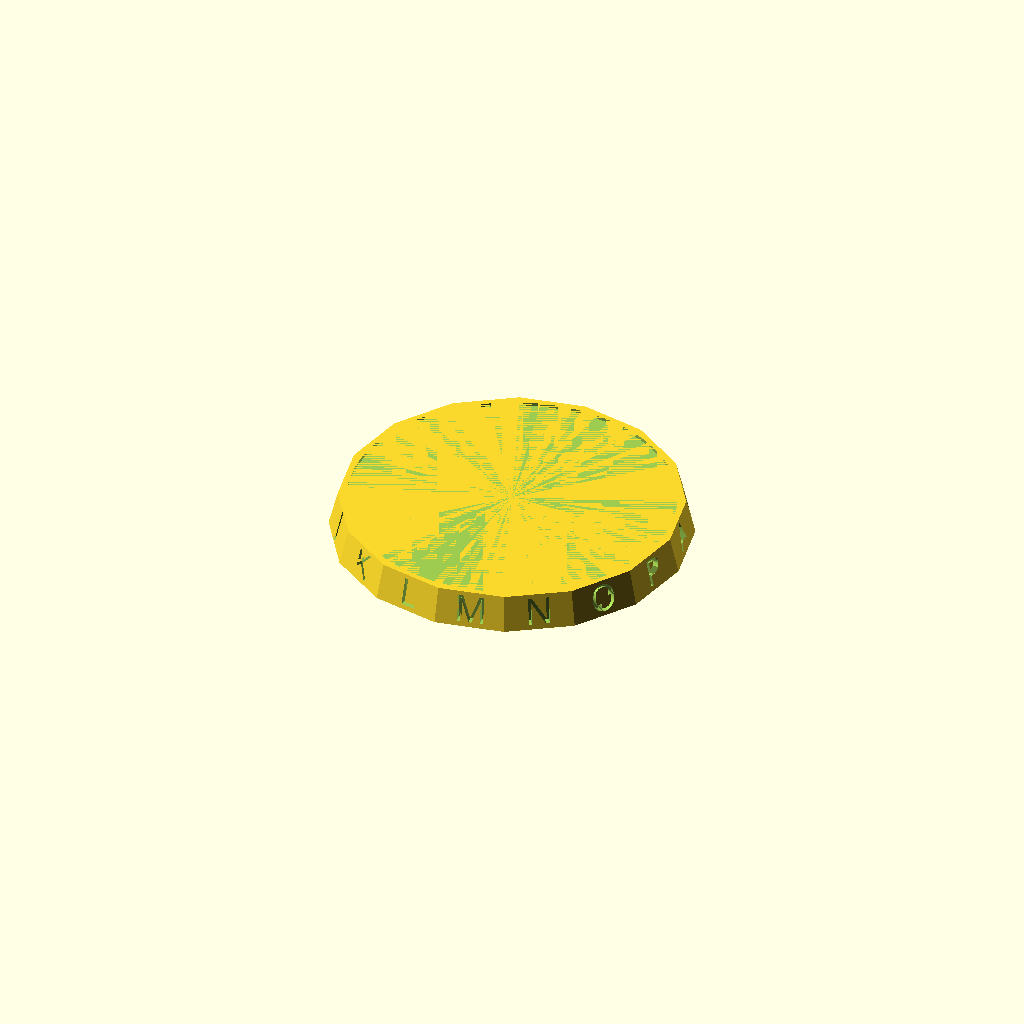
Cell 1 — every parameter at its default value.
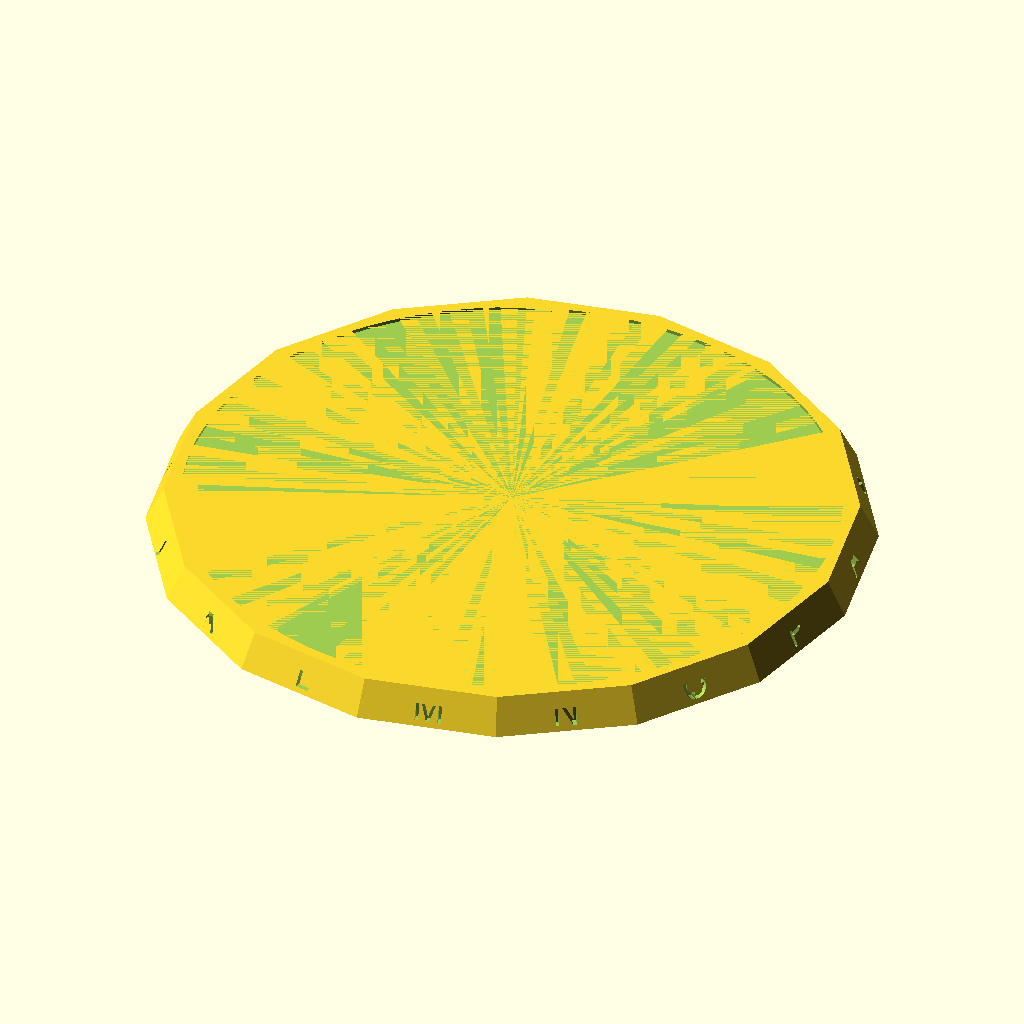
Cell 2 — inch set to 50.8, the other parameters unchanged.
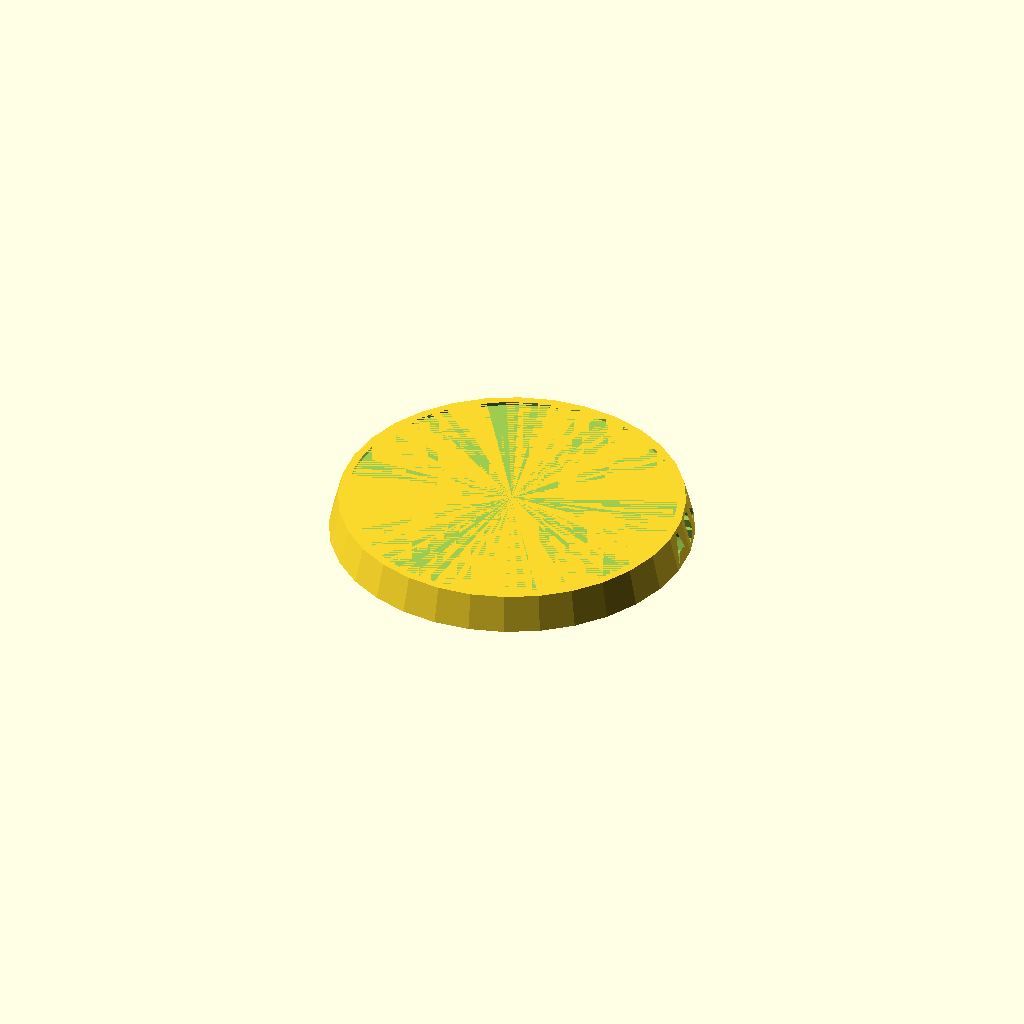
Cell 3 — sides set to 32, the other parameters unchanged.
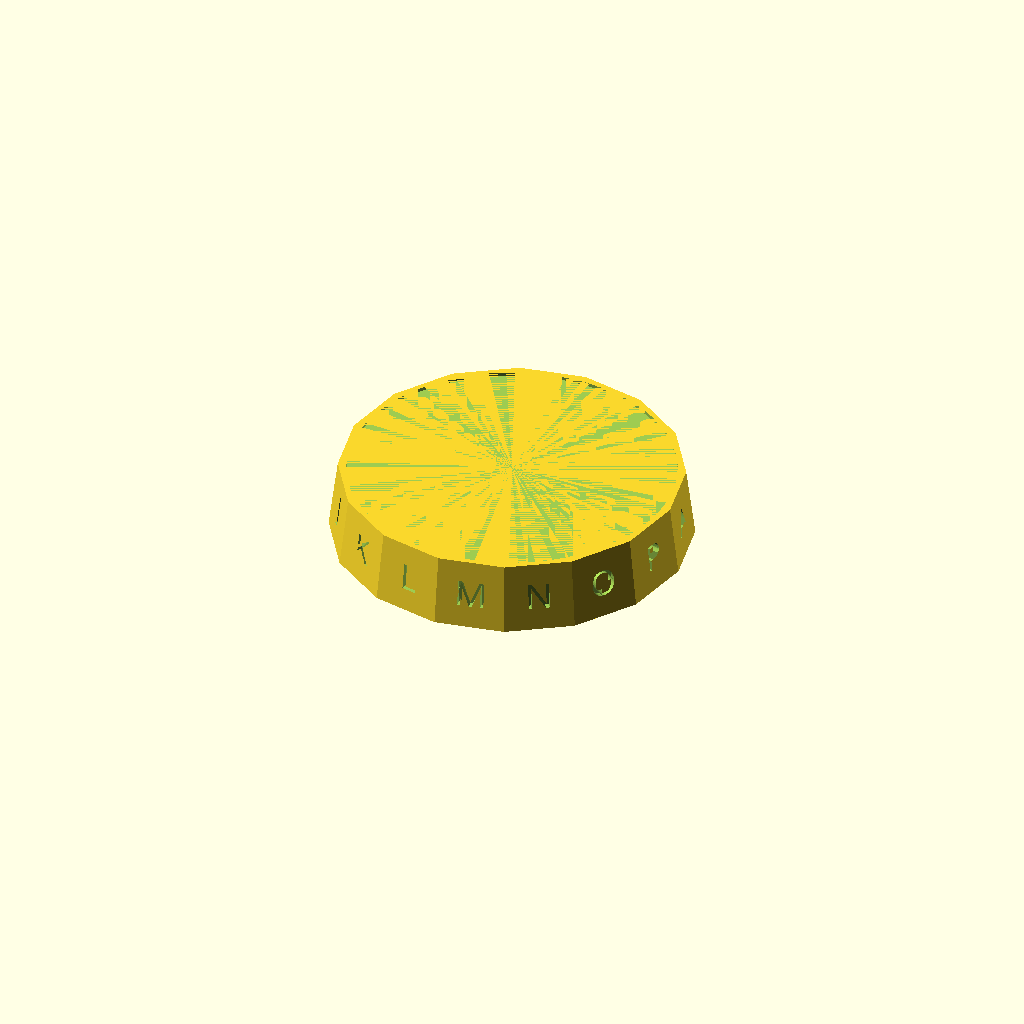
Cell 4: height = 20 (everything else at default).
One fixed orthographic camera (rotation 55°, 0°, 25°; colour scheme Cornfield) for every cell.
OpenSCAD source file Astral Gauge/astral_gauge.scad:
inch = 25.4;
sides = 16;

bottom_r = 2 * inch;
top_r = 1.9 * inch;
height = 10;

side_angle = 360 / sides;
side_vertical_angle = atan((height / (bottom_r - top_r)));

inset_r = top_r * .95;
inset_h = 1;

/**
OPTIONS ARE:
    Is Occult
    Is Script
    Hayghin Daedric - no capitilization
**/
font = "Is Occult";

letters = ["a", "b", "c", "d", "e", "f", "g", "h", "i", "j", "k", "l", "m", "n", "o", "p"];
cap_letters = ["A", "B", "C", "D", "E", "F", "G", "H", "I", "J", "K", "L", "M", "N", "O", "P"];


module tapered_shell(h, r1, r2, sides) {
    cylinder(h = h, r1 = r1, r2 = r2, $fn = sides);
}

module top_inset(h, r) {
    translate([0, 0, height - h]) {
        cylinder(h = h, r = r, $fn = 120);
    }
}

module symbol_on_facet(i) {
    echo(i);
    echo(cap_letters[i - 1]);
    
    angle = (i - 1) * side_angle;
    midpoint_radius = (bottom_r + top_r) / 2;
    symbol_height_offset = height / 2;
    symbol_depth = 6;
    scale_factor = 0.75;

    rotate([0, 0, (angle + (side_angle / 2))]) {
        translate([midpoint_radius, 0, symbol_height_offset]) {
            rotate([90, 0, 90]) {
                scale([scale_factor, scale_factor, scale_factor]) {
                    linear_extrude(height = symbol_depth, center=true) {
                        text(cap_letters[i - 1], font=font, halign="center", valign="center");
                    }
                }
            }
        }
    }
}


difference() {
    tapered_shell(height, bottom_r, top_r, sides);
    top_inset(inset_h, inset_r);
    
    for (i = [1 : sides]) {
        symbol_on_facet(i);
    }
}
Parameter table extracted from the source (name, type, default, range or options):
inch: number, default 25.4
sides: number, default 16
height: number, default 10
inset_h: number, default 1
font: string, default "Is Occult"
